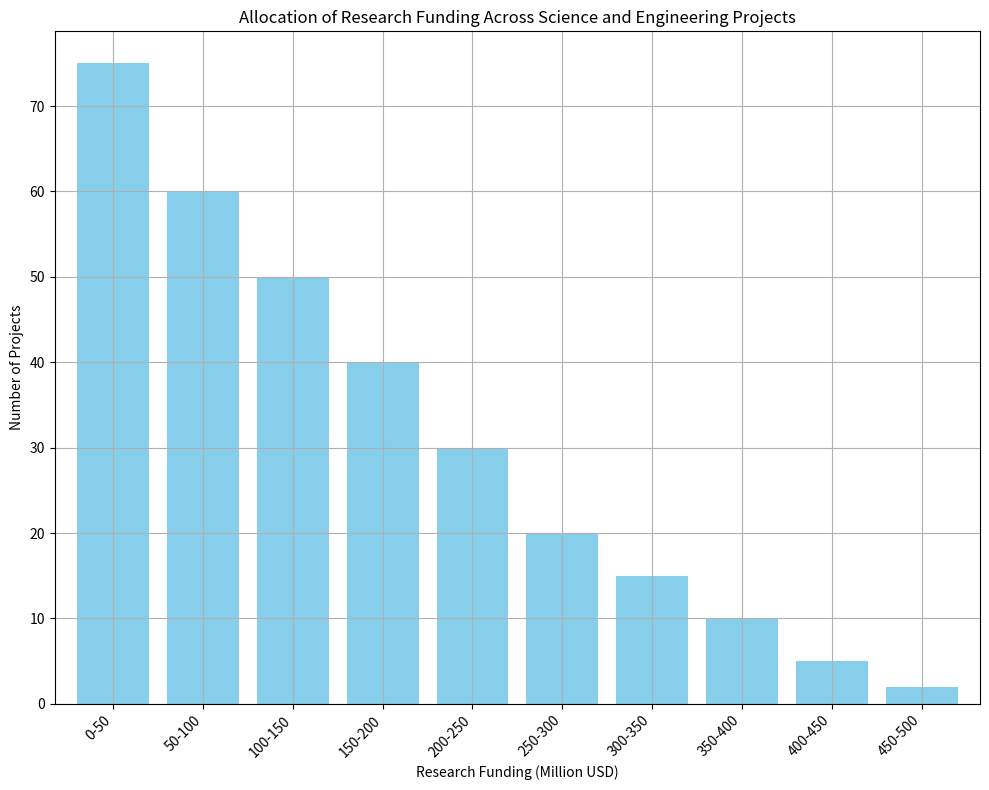

This figure's Python source: (Note: this script raises an exception after producing the figure.)
import pandas as pd
import matplotlib.pyplot as plt

# Define the data
data_labels = ['Research Funding (Million USD)', 'Number of Projects']
line_labels = ['0-50', '50-100', '100-150', '150-200', '200-250', 
               '250-300', '300-350', '350-400', '400-450', '450-500']
data = [75, 60, 50, 40, 30, 20, 15, 10, 5, 2]

# Transform the data into a DataFrame
df = pd.DataFrame(data, index=line_labels, columns=[data_labels[1]])

# Create a figure and a subplot
fig = plt.figure(figsize=(10, 8))
ax = fig.add_subplot(111)

# Plot the data
df.plot(kind='bar', ax=ax, color='skyblue', width=0.8)

# Set the title and labels
ax.set_title('Allocation of Research Funding Across Science and Engineering Projects')
ax.set_xlabel(data_labels[0])
ax.set_ylabel(data_labels[1])

# Set grid, legend, and rotation for x-axis labels to avoid overlapping
ax.grid(True)
ax.legend().set_visible(False)
ax.set_xticklabels(ax.get_xticklabels(), rotation=45, ha='right')

# Automatically adjust subplot params to give specified padding
plt.tight_layout()

# Save the figure
save_path = '/cpfs01/user/liuqi/workspace/plotchart/data-300/histogram/png/37.png'
plt.savefig(save_path, format='png')

# Clear the current figure
plt.clf()
